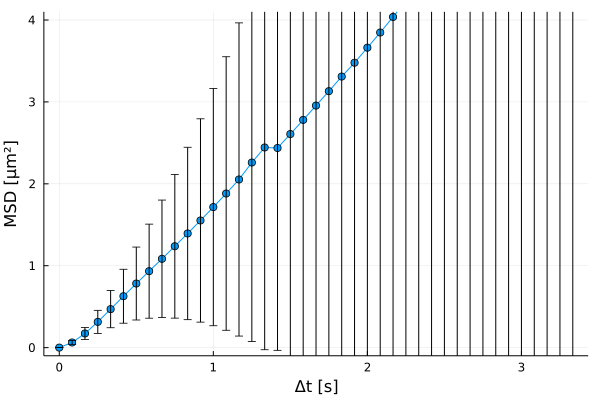

The data file committed next to this chart (first rows):
xMSD, MSD, yerror
0.0, 0.0, 0.0
0.08333, 0.06251, 0.02377
0.1667, 0.1726, 0.07217
0.25, 0.3142, 0.1406
0.3333, 0.4696, 0.227
0.4167, 0.6275, 0.3293
0.5, 0.7822, 0.4455
0.5833, 0.9332, 0.574
0.6667, 1.084, 0.7175
0.75, 1.238, 0.8774
0.8333, 1.394, 1.052
0.9167, 1.552, 1.242
1.0, 1.716, 1.449
1.083, 1.881, 1.67
1.167, 2.053, 1.912
1.25, 2.26, 2.186
1.333, 2.444, 2.47
1.417, 2.437, 2.471
1.5, 2.607, 2.757
1.583, 2.78, 3.063
1.667, 2.955, 3.384
1.75, 3.131, 3.723
1.833, 3.309, 4.08
1.917, 3.478, 4.506
2.0, 3.662, 4.902
2.083, 3.847, 5.308
2.167, 4.037, 5.734
2.25, 4.232, 6.177
2.333, 4.433, 6.636
2.417, 4.639, 7.114
2.5, 4.888, 7.696
2.583, 5.109, 8.219
2.667, 5.336, 8.765
2.75, 5.569, 9.333
2.833, 5.807, 9.921
2.917, 6.05, 10.53
3.0, 6.3, 11.16
3.083, 6.531, 11.96
3.167, 6.785, 12.62
3.25, 7.041, 13.3
3.333, 7.298, 13.98
